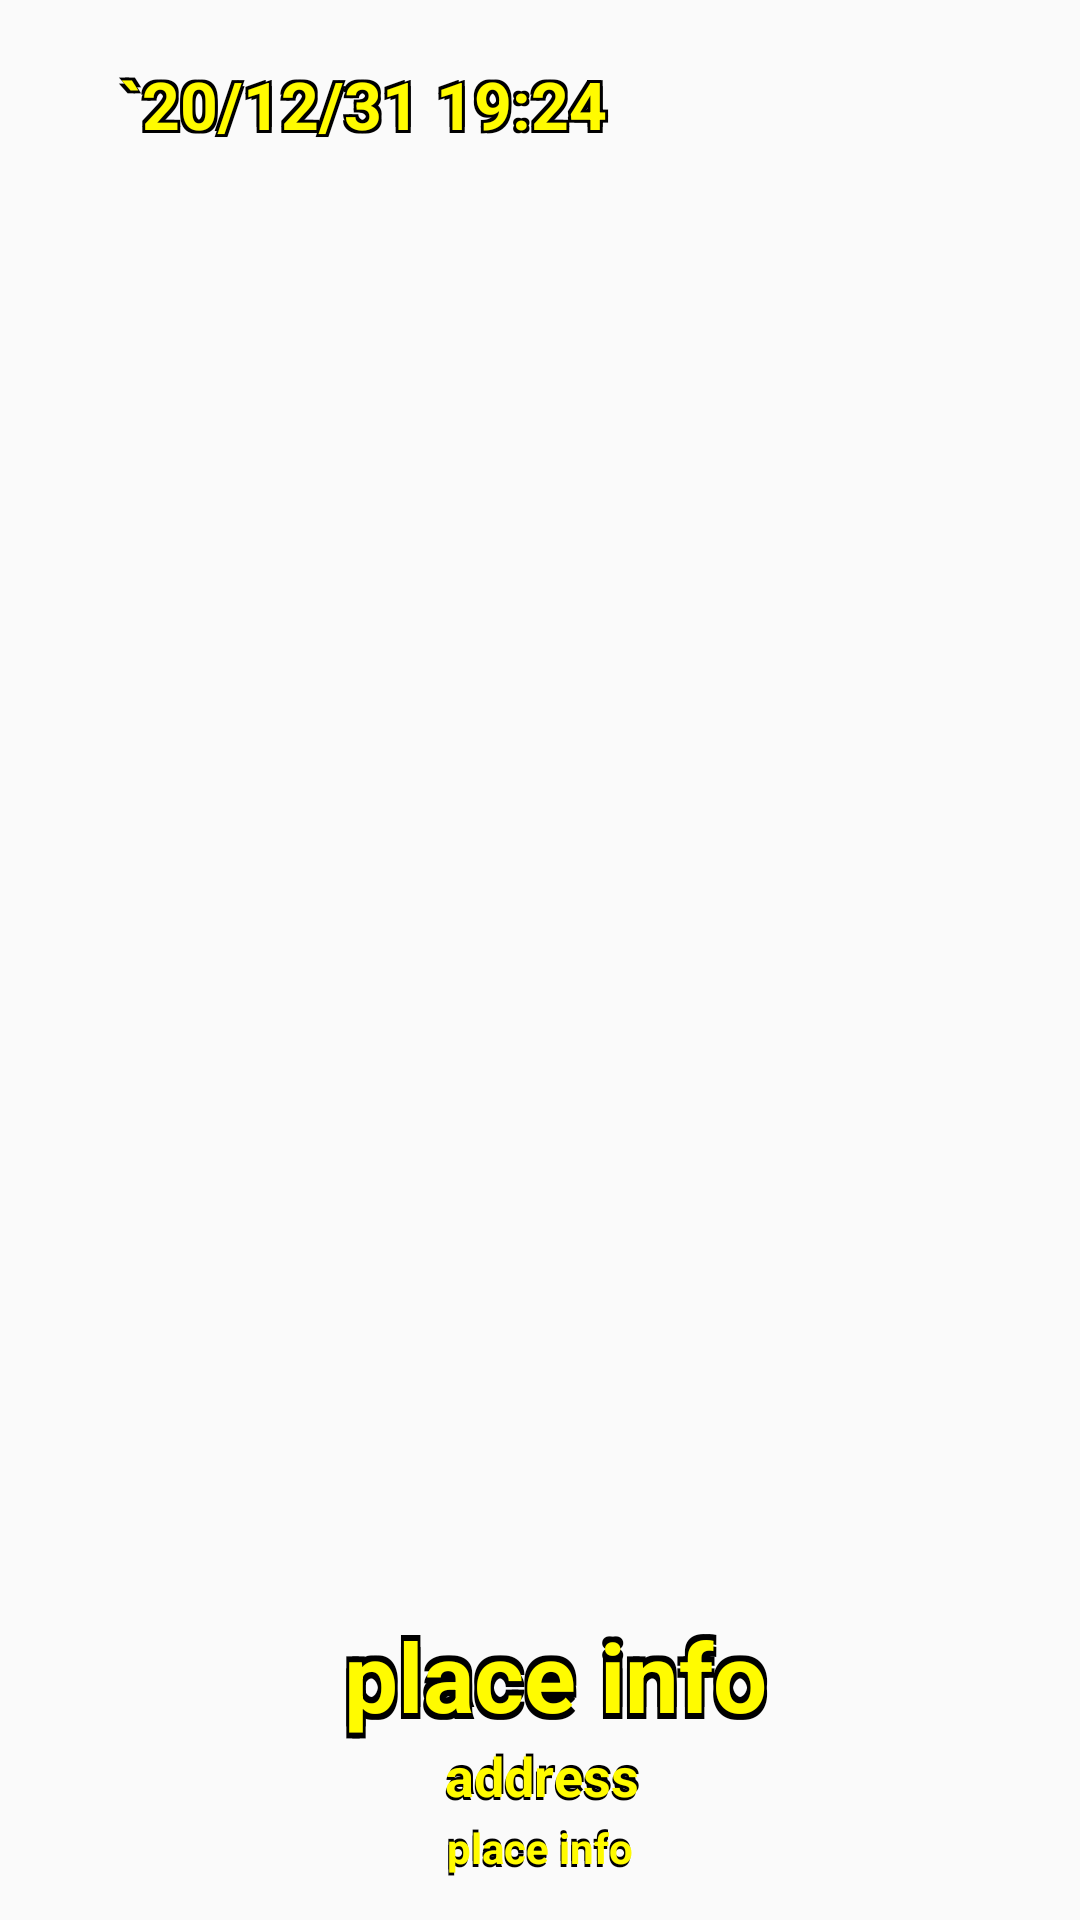

Write the Android layout XML for this screen, with the resource values it uses.
<!-- AndroidManifest.xml: application theme AppTheme -->
<!-- res/layout/activity_camera.xml -->
<?xml version="1.0" encoding="utf-8"?>
<RelativeLayout xmlns:android="http://schemas.android.com/apk/res/android"
    android:layout_width="match_parent"
    android:layout_height="match_parent">

    <ImageView
        android:id="@+id/photoImage"
        android:layout_width="match_parent"
        android:layout_height="match_parent"
        android:layout_margin="0dp"
        android:contentDescription="@string/photo" />

    <TextView
        android:id="@+id/datetimeCText1"
        android:layout_width="wrap_content"
        android:layout_height="wrap_content"
        android:layout_marginStart="39dp"
        android:layout_marginTop="19dp"
        android:layout_alignParentStart="true"
        android:text="@string/date_time"
        android:textAlignment="center"
        android:textAllCaps="false"
        android:textColor="@color/backColor"
        android:textSize="22sp"
        android:textStyle="bold" />

    <TextView
        android:id="@+id/datetimeCText2"
        android:layout_width="wrap_content"
        android:layout_height="wrap_content"
        android:layout_marginStart="41dp"
        android:layout_marginTop="19dp"
        android:layout_alignParentStart="true"
        android:text="@string/date_time"
        android:textAlignment="center"
        android:textAllCaps="false"
        android:textColor="@color/backColor"
        android:textSize="22sp"
        android:textStyle="bold" />

    <TextView
        android:id="@+id/datetimeCText3"
        android:layout_width="wrap_content"
        android:layout_height="wrap_content"
        android:layout_marginStart="41dp"
        android:layout_marginTop="21dp"
        android:layout_alignParentStart="true"
        android:text="@string/date_time"
        android:textAlignment="center"
        android:textAllCaps="false"
        android:textColor="@color/backColor"
        android:textSize="22sp"
        android:textStyle="bold" />

    <TextView
        android:id="@+id/datetimeCText4"
        android:layout_width="wrap_content"
        android:layout_height="wrap_content"
        android:layout_marginStart="39dp"
        android:layout_marginTop="21dp"
        android:layout_alignParentStart="true"
        android:text="@string/date_time"
        android:textAlignment="center"
        android:textAllCaps="false"
        android:textColor="@color/backColor"
        android:textSize="22sp"
        android:textStyle="bold" />

    <TextView
        android:id="@+id/datetimeCText0"
        android:layout_width="wrap_content"
        android:layout_height="wrap_content"
        android:layout_marginStart="40dp"
        android:layout_marginTop="20dp"
        android:layout_alignParentStart="true"
        android:text="@string/date_time"
        android:textAlignment="center"
        android:textAllCaps="false"
        android:textColor="@color/foreColor"
        android:textSize="22sp"
        android:textStyle="bold" />


    <TextView
        android:id="@+id/placeCText1"
        android:layout_width="match_parent"
        android:layout_height="wrap_content"
        android:layout_alignParentBottom="true"
        android:layout_marginStart="8dp"
        android:layout_marginBottom="62dp"
        android:text="@string/txtPlace"
        android:textAlignment="center"
        android:textColor="#000000"
        android:textSize="32sp"
        android:textStyle="bold" />

    <TextView
        android:id="@+id/placeCText2"
        android:layout_width="match_parent"
        android:layout_height="wrap_content"
        android:layout_alignParentBottom="true"
        android:layout_marginStart="12dp"
        android:layout_marginBottom="62dp"
        android:text="@string/txtPlace"
        android:textAlignment="center"
        android:textColor="@color/backColor"
        android:textSize="32sp"
        android:textStyle="bold" />

    <TextView
        android:id="@+id/placeCText3"
        android:layout_width="match_parent"
        android:layout_height="wrap_content"
        android:layout_alignParentBottom="true"
        android:layout_marginStart="12dp"
        android:layout_marginBottom="58dp"
        android:text="@string/txtPlace"
        android:textAlignment="center"
        android:textColor="@color/backColor"
        android:textSize="32sp"
        android:textStyle="bold" />

    <TextView
        android:id="@+id/placeCText4"
        android:layout_width="match_parent"
        android:layout_height="wrap_content"
        android:layout_alignParentBottom="true"
        android:layout_marginStart="8dp"
        android:layout_marginBottom="58dp"
        android:text="@string/txtPlace"
        android:textAlignment="center"
        android:textColor="@color/backColor"
        android:textSize="32sp"
        android:textStyle="bold" />

    <TextView
        android:id="@+id/placeCText0"
        android:layout_width="match_parent"
        android:layout_height="wrap_content"
        android:layout_alignParentBottom="true"
        android:layout_marginStart="10dp"
        android:layout_marginBottom="60dp"
        android:text="@string/txtPlace"
        android:textAlignment="center"
        android:textColor="@color/foreColor"
        android:textSize="32sp"
        android:textStyle="bold" />

    <TextView
        android:id="@+id/address1"
        android:layout_width="match_parent"
        android:layout_height="wrap_content"
        android:layout_marginStart="0sp"
        android:layout_marginBottom="35dp"
        android:layout_alignParentBottom="true"
        android:text="@string/txtAddress"
        android:textAlignment="center"
        android:textColor="@color/backColor"
        android:textSize="18sp"
        android:textStyle="bold" />

    <TextView
        android:id="@+id/address2"
        android:layout_width="match_parent"
        android:layout_height="wrap_content"
        android:layout_marginStart="2sp"
        android:layout_marginBottom="37dp"
        android:layout_alignParentBottom="true"
        android:text="@string/txtAddress"
        android:textAlignment="center"
        android:textColor="@color/backColor"
        android:textSize="18sp"
        android:textStyle="bold" />
    <TextView
        android:id="@+id/address3"
        android:layout_width="match_parent"
        android:layout_height="wrap_content"
        android:layout_marginStart="1dp"
        android:layout_marginBottom="36dp"
        android:layout_alignParentBottom="true"
        android:text="@string/txtAddress"
        android:textAlignment="center"
        android:textColor="@color/foreColor"
        android:textSize="18sp"
        android:textStyle="bold" />

    <TextView
        android:id="@+id/GPSText1"
        android:layout_width="match_parent"
        android:layout_height="20dp"
        android:layout_alignParentBottom="true"
        android:layout_centerHorizontal="true"
        android:layout_marginStart="1dp"
        android:layout_marginBottom="13dp"
        android:text="@string/txtPlace"
        android:textColor="@color/backColor"
        android:gravity="center"
        android:textSize="14sp"
        android:textStyle="bold" />

    <TextView
        android:id="@+id/GPSText2"
        android:layout_width="match_parent"
        android:layout_height="20dp"
        android:layout_alignParentBottom="true"
        android:layout_centerHorizontal="true"
        android:layout_marginStart="3dp"
        android:layout_marginBottom="15dp"
        android:text="@string/txtPlace"
        android:textColor="@color/backColor"
        android:gravity="center"
        android:textSize="14sp"
        android:textStyle="bold" />

    <TextView
        android:id="@+id/GPSText0"
        android:layout_width="match_parent"
        android:layout_height="20dp"
        android:layout_alignParentBottom="true"
        android:layout_marginStart="2dp"
        android:layout_marginBottom="14dp"
        android:layout_centerHorizontal="true"
        android:text="@string/txtPlace"
        android:gravity="center"
        android:textColor="@color/foreColor"
        android:textSize="14sp"
        android:textStyle="bold" />

    <ImageView
        android:layout_width="80dp"
        android:layout_height="80dp"
        android:layout_alignParentEnd="true"
        android:layout_marginTop="20dp"
        android:layout_marginEnd="50dp"
        android:alpha="0.5"
        android:contentDescription="@string/todo"
        android:padding="0dp"
        android:src="@raw/signature_yellow_min" />

</RelativeLayout>
<!-- resources referenced by this layout -->
<resources>
  <color name="backColor">#000000</color>
  <color name="foreColor">#fffb00</color>
  <string name="date_time">`20/12/31 19:24</string>
  <string name="photo">photo</string>
  <string name="todo">TODO</string>
  <string name="txtAddress">address</string>
  <string name="txtPlace">place info</string>
  <style name="AppTheme" parent="Theme.AppCompat.Light.DarkActionBar">
          
          <item name="colorPrimary">@color/colorPrimary</item>
          <item name="colorPrimaryDark">@color/colorPrimaryDark</item>
          <item name="colorAccent">@color/colorAccent</item>
          
          <item name="windowActionBar">false</item>
          <item name="windowNoTitle">true</item>
  
      </style>
  <color name="colorPrimary">#3F51B5</color>
  <color name="colorPrimaryDark">#303F9F</color>
  <color name="colorAccent">#FF4081</color>
</resources>
